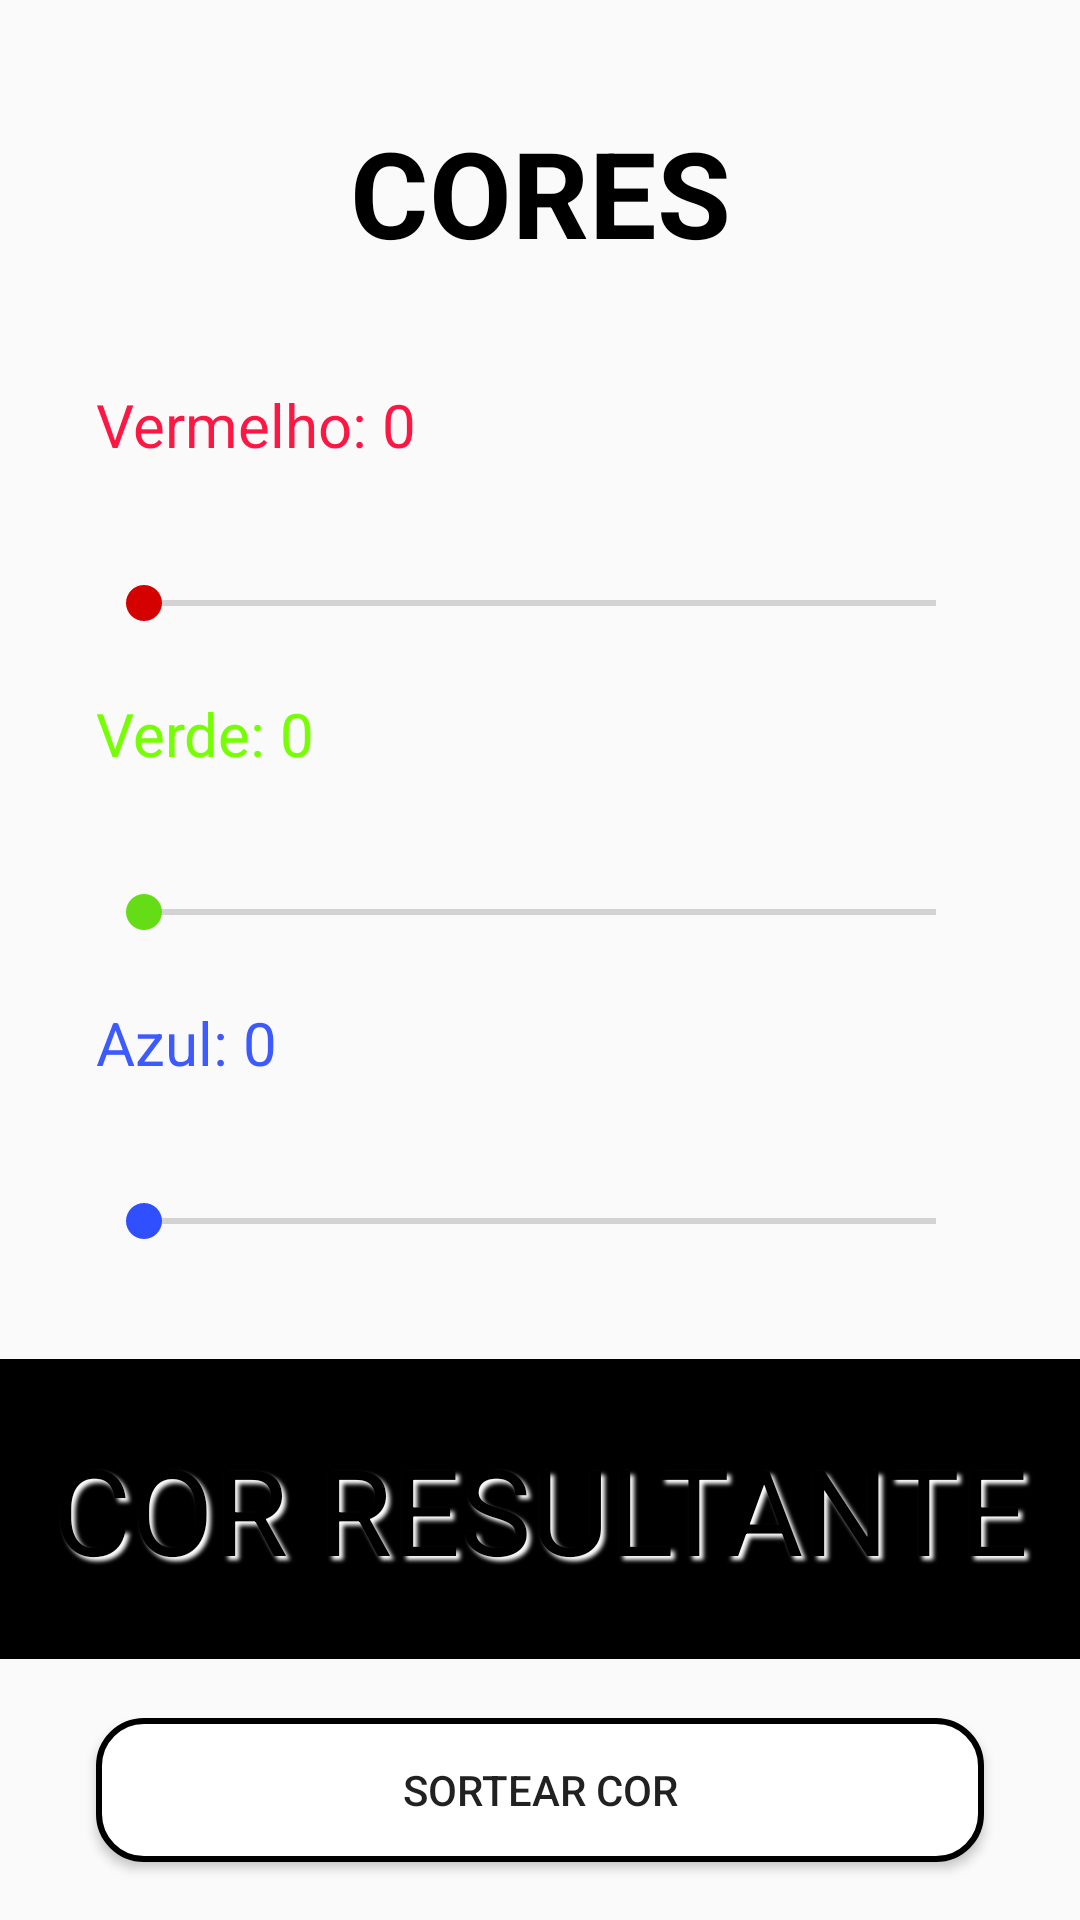

Produce the Android XML layout that renders to this screen, including the resource entries it uses.
<!-- AndroidManifest.xml: application theme AppTheme -->
<!-- res/layout/activity_main.xml -->
<?xml version="1.0" encoding="utf-8"?>
<androidx.constraintlayout.widget.ConstraintLayout xmlns:android="http://schemas.android.com/apk/res/android"
    xmlns:app="http://schemas.android.com/apk/res-auto"
    xmlns:tools="http://schemas.android.com/tools"
    android:layout_width="match_parent"
    android:layout_height="match_parent"
    tools:context=".MainActivity">

    <TextView
        android:id="@+id/tv_title"
        android:layout_width="match_parent"
        android:layout_height="wrap_content"
        android:text="@string/app_name"
        style="@style/TvStyle.Title"
        app:layout_constraintTop_toTopOf="parent"
        app:layout_constraintBottom_toBottomOf="@id/guide_hor_20"/>

    <androidx.constraintlayout.widget.Guideline
        android:id="@+id/guide_hor_20"
        android:layout_width="wrap_content"
        android:layout_height="wrap_content"
        android:orientation="horizontal"
        app:layout_constraintGuide_percent="0.2" />

    <TextView
        android:id="@+id/tv_red"
        android:layout_width="wrap_content"
        android:layout_height="wrap_content"
        style="@style/TvStyle.BarTitle"
        android:text="@string/tv_label_red"
        android:textColor="@color/red"
        app:layout_constraintTop_toTopOf="@id/guide_hor_20"
        app:layout_constraintStart_toStartOf="@id/sb_red"/>

    <SeekBar
        android:id="@+id/sb_red"
        android:layout_width="match_parent"
        style="@style/SbStyle.Colors"
        android:progressTint="@color/red"
        android:thumbTint="@color/redThumb"
        app:layout_constraintStart_toStartOf="parent"
        app:layout_constraintEnd_toEndOf="parent"
        app:layout_constraintTop_toBottomOf="@id/tv_red"/>

    <TextView
        android:id="@+id/tv_green"
        android:layout_width="wrap_content"
        android:layout_height="wrap_content"
        style="@style/TvStyle.BarTitle"
        android:text="@string/tv_label_green"
        android:textColor="@color/green"
        app:layout_constraintTop_toBottomOf="@id/sb_red"
        app:layout_constraintStart_toStartOf="@id/sb_green" />

    <SeekBar
        android:id="@+id/sb_green"
        android:layout_width="match_parent"
        style="@style/SbStyle.Colors"
        android:progressTint="@color/green"
        android:thumbTint="@color/greenThumb"
        app:layout_constraintStart_toStartOf="parent"
        app:layout_constraintEnd_toEndOf="parent"
        app:layout_constraintTop_toBottomOf="@id/tv_green"/>

    <TextView
        android:id="@+id/tv_blue"
        android:layout_width="wrap_content"
        android:layout_height="wrap_content"
        style="@style/TvStyle.BarTitle"
        android:text="@string/tv_label_blue"
        android:textColor="@color/blue"
        app:layout_constraintTop_toBottomOf="@id/sb_green"
        app:layout_constraintStart_toStartOf="@id/sb_blue" />

    <SeekBar
        android:id="@+id/sb_blue"
        android:layout_width="match_parent"
        style="@style/SbStyle.Colors"
        android:progressTint="@color/blue"
        android:thumbTint="@color/blueThumb"
        app:layout_constraintStart_toStartOf="parent"
        app:layout_constraintEnd_toEndOf="parent"
        app:layout_constraintTop_toBottomOf="@id/tv_blue"/>

    <View
        android:id="@+id/v_color_result"
        android:layout_width="match_parent"
        android:layout_height="100dp"
        android:background="@android:color/black"
        android:layout_marginTop="16dp"
        app:layout_constraintStart_toStartOf="parent"
        app:layout_constraintEnd_toEndOf="parent"
        app:layout_constraintTop_toBottomOf="@id/sb_blue"/>

    <TextView
        android:id="@+id/tv_selected_color"
        android:layout_width="match_parent"
        android:layout_height="wrap_content"
        android:textColor="@android:color/black"
        android:shadowColor="@android:color/white"
        android:shadowDx="4"
        android:shadowDy="4"
        android:shadowRadius="3"
        android:gravity="center"
        android:text="@string/tv_label_selected_color"
        android:textSize="40sp"
        android:textAllCaps="true"
        app:layout_constraintTop_toTopOf="@id/v_color_result"
        app:layout_constraintBottom_toBottomOf="@id/v_color_result"/>

    <Button
        android:id="@+id/btn_random_color"
        android:layout_width="match_parent"
        android:layout_height="wrap_content"
        android:text="@string/btn_random_color"
        style="@style/BtnStyle.Random"
        app:layout_constraintStart_toStartOf="parent"
        app:layout_constraintEnd_toEndOf="parent"
        app:layout_constraintTop_toBottomOf="@id/v_color_result"
        app:layout_constraintBottom_toBottomOf="parent"/>

    <ImageView
        android:id="@+id/iv_list"
        android:layout_width="wrap_content"
        android:layout_height="wrap_content"
        android:src="@drawable/ic_list"
        app:layout_constraintBottom_toBottomOf="parent"
        app:layout_constraintStart_toStartOf="parent"
        app:layout_constraintEnd_toEndOf="parent"
        app:layout_constraintTop_toBottomOf="@id/btn_random_color"/>

</androidx.constraintlayout.widget.ConstraintLayout>
<!-- resources referenced by this layout -->
<resources>
  <color name="blue">#3D5AFE</color>
  <color name="blueThumb">#304FFE</color>
  <color name="green">#76FF03</color>
  <color name="greenThumb">#64DD17</color>
  <color name="red">#FF1744</color>
  <color name="redThumb">#D50000</color>
  <string name="app_name">CORES</string>
  <string name="btn_random_color">Sortear cor</string>
  <string name="tv_label_blue">Azul: 0</string>
  <string name="tv_label_green">Verde: 0</string>
  <string name="tv_label_red">Vermelho: 0</string>
  <string name="tv_label_selected_color">COR RESULTANTE</string>
  <style name="BtnStyle.Random" parent="Widget.AppCompat.Button">
          <item name="android:layout_marginStart">32dp</item>
          <item name="android:layout_marginEnd">32dp</item>
          <item name="android:background">@drawable/custom_button_background_border</item>
      </style>
  <style name="SbStyle.Colors" parent="Widget.AppCompat.SeekBar">
          <item name="android:layout_height">60dp</item>
          <item name="android:max">255</item>
          <item name="android:layout_marginStart">32dp</item>
          <item name="android:layout_marginEnd">32dp</item>
          <item name="android:layout_marginTop">16dp</item>
      </style>
  <style name="TvStyle.BarTitle" parent="Widget.AppCompat.TextView">
          <item name="android:textColor">@android:color/black</item>
          <item name="android:textSize">20sp</item>
      </style>
  <style name="TvStyle.Title" parent="Widget.AppCompat.TextView">
          <item name="android:textColor">@android:color/black</item>
          <item name="android:textSize">40sp</item>
          <item name="android:textStyle">bold</item>
          <item name="android:gravity">center</item>
      </style>
  <style name="AppTheme" parent="Theme.AppCompat.Light.NoActionBar">
          
          <item name="colorPrimary">@color/colorPrimary</item>
          <item name="colorPrimaryDark">@color/colorPrimaryDark</item>
          <item name="colorAccent">@color/colorAccent</item>
      </style>
  <!-- drawable custom_button_background_border (drawable) -->
  <?xml version="1.0" encoding="utf-8"?>
  <selector xmlns:android="http://schemas.android.com/apk/res/android">
      <item>
          <shape android:shape="rectangle">
              <solid android:color="#FFFFFF"/>
              <stroke android:color="#000000" android:width="2dp" />
              <corners android:radius="15dp" />
          </shape>
      </item>
  </selector>
  <color name="colorPrimary">#008577</color>
  <color name="colorPrimaryDark">#00574B</color>
  <color name="colorAccent">#D81B60</color>
</resources>
